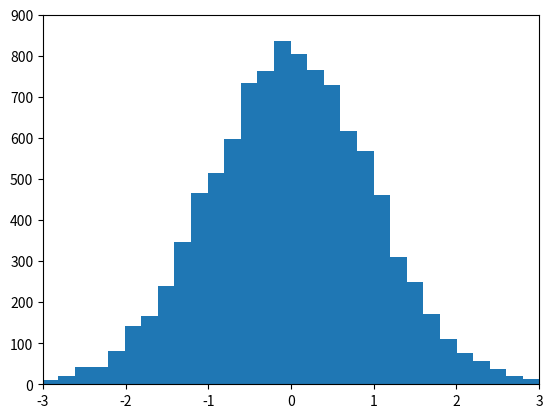

Source code (Python):
import numpy as np
import matplotlib.pyplot as plt


fig, ax = plt.subplots()
ax.set(xlim=(-3, 3), ylim=(0, 900))
ax.hist(np.random.normal(size=10000), bins=40)
plt.show()